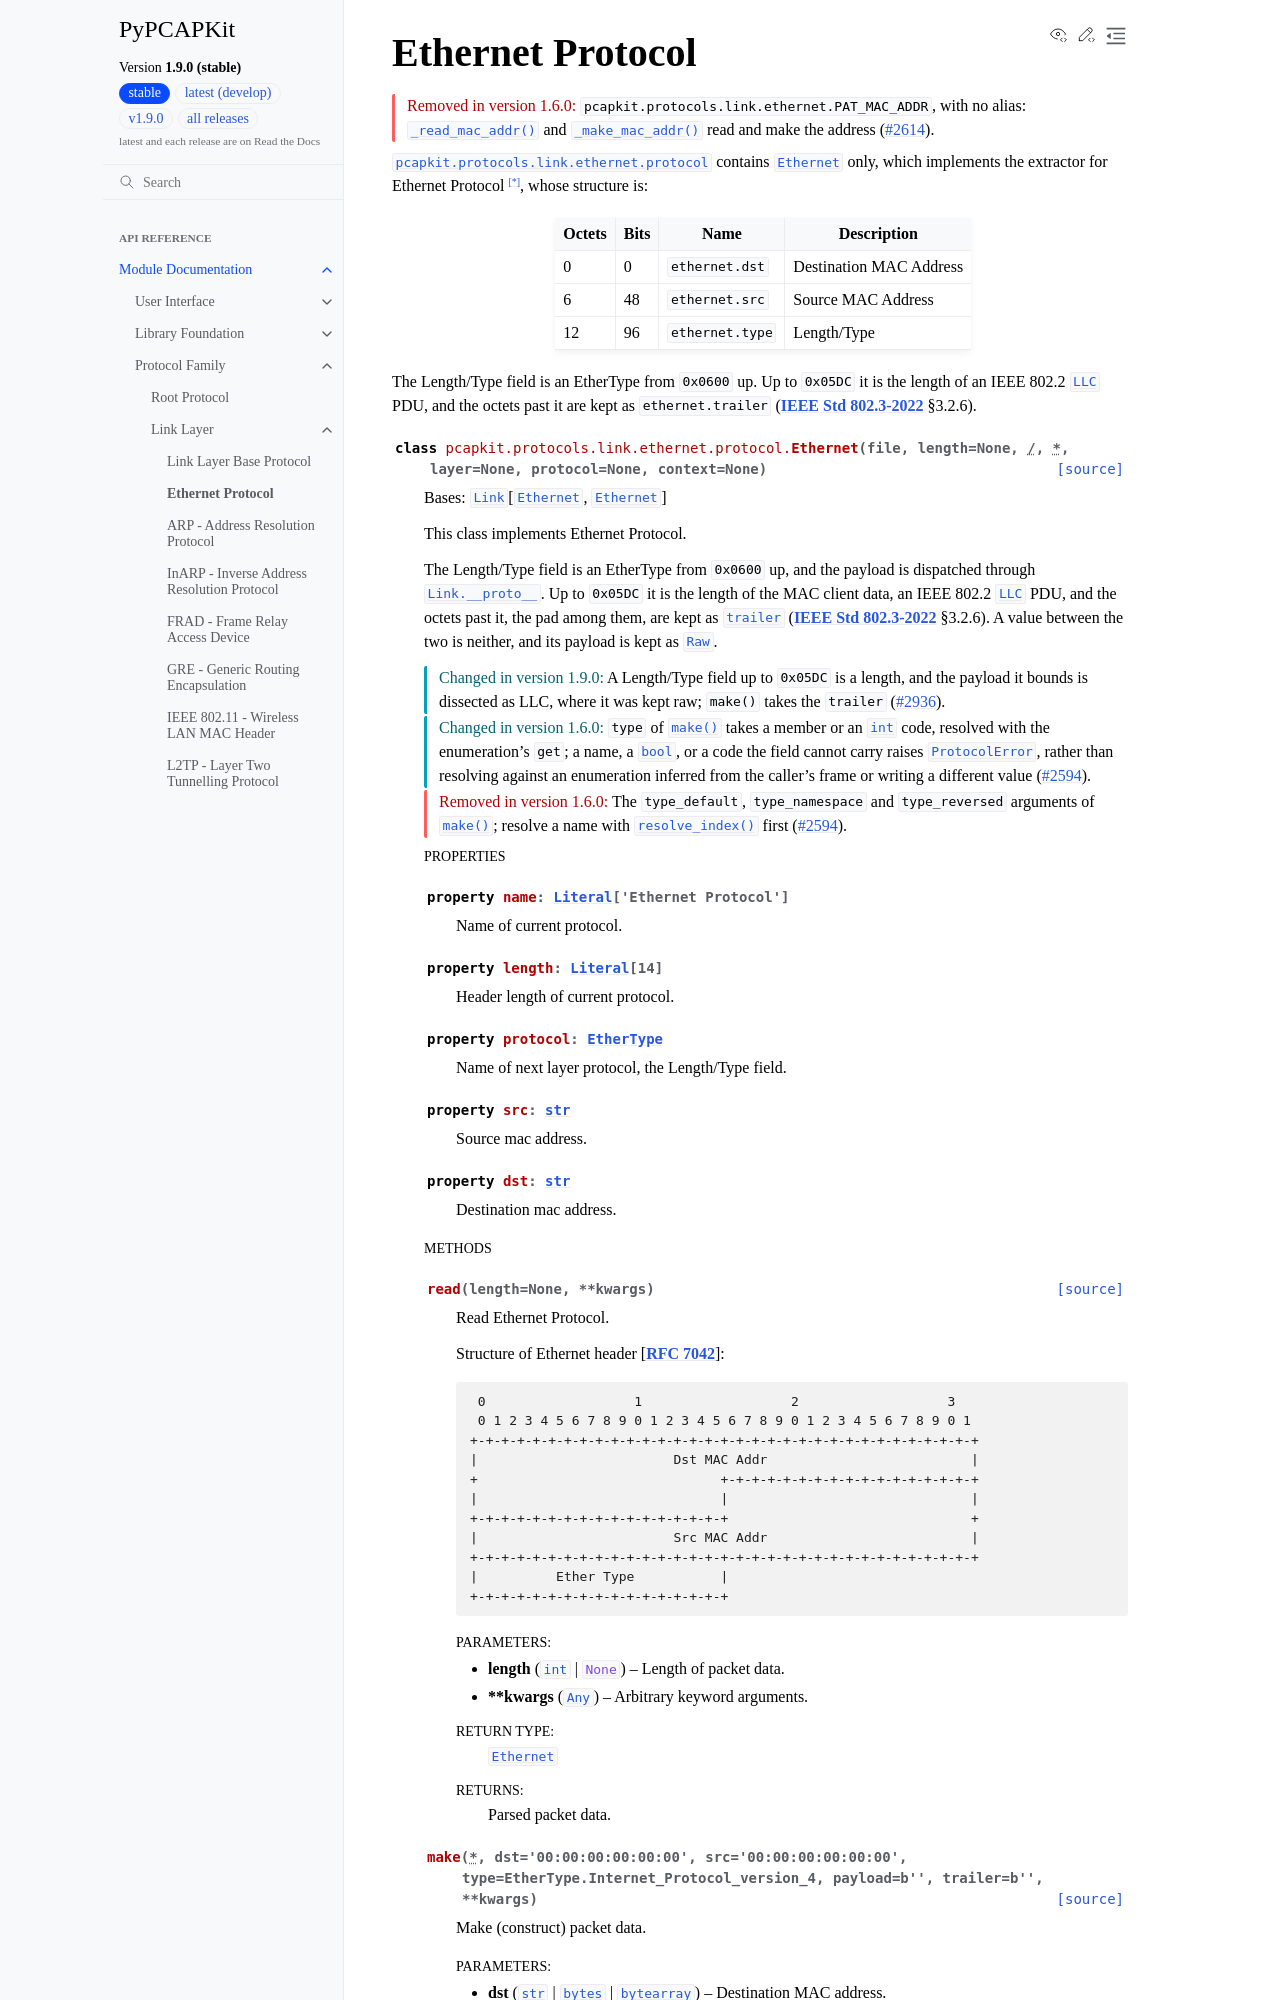

repository: JarryShaw/PyPCAPKit · page: pcapkit/protocols/link/ethernet.html · generator: sphinx

Ethernet Protocol
=================

.. module:: pcapkit.protocols.link.ethernet
.. module:: pcapkit.protocols.link.ethernet.protocol

.. versionremoved:: 1.6.0

   ``pcapkit.protocols.link.ethernet.PAT_MAC_ADDR``, with no alias:
   :meth:`~pcapkit.protocols.protocol.Protocol._read_mac_addr` and
   :meth:`~pcapkit.protocols.protocol.Protocol._make_mac_addr` read and make the address
   (:issue:`2614`).

:mod:`pcapkit.protocols.link.ethernet.protocol` contains
:class:`~pcapkit.protocols.link.ethernet.protocol.Ethernet`
only, which implements the extractor for Ethernet
Protocol [*]_, whose structure is:

.. table::
